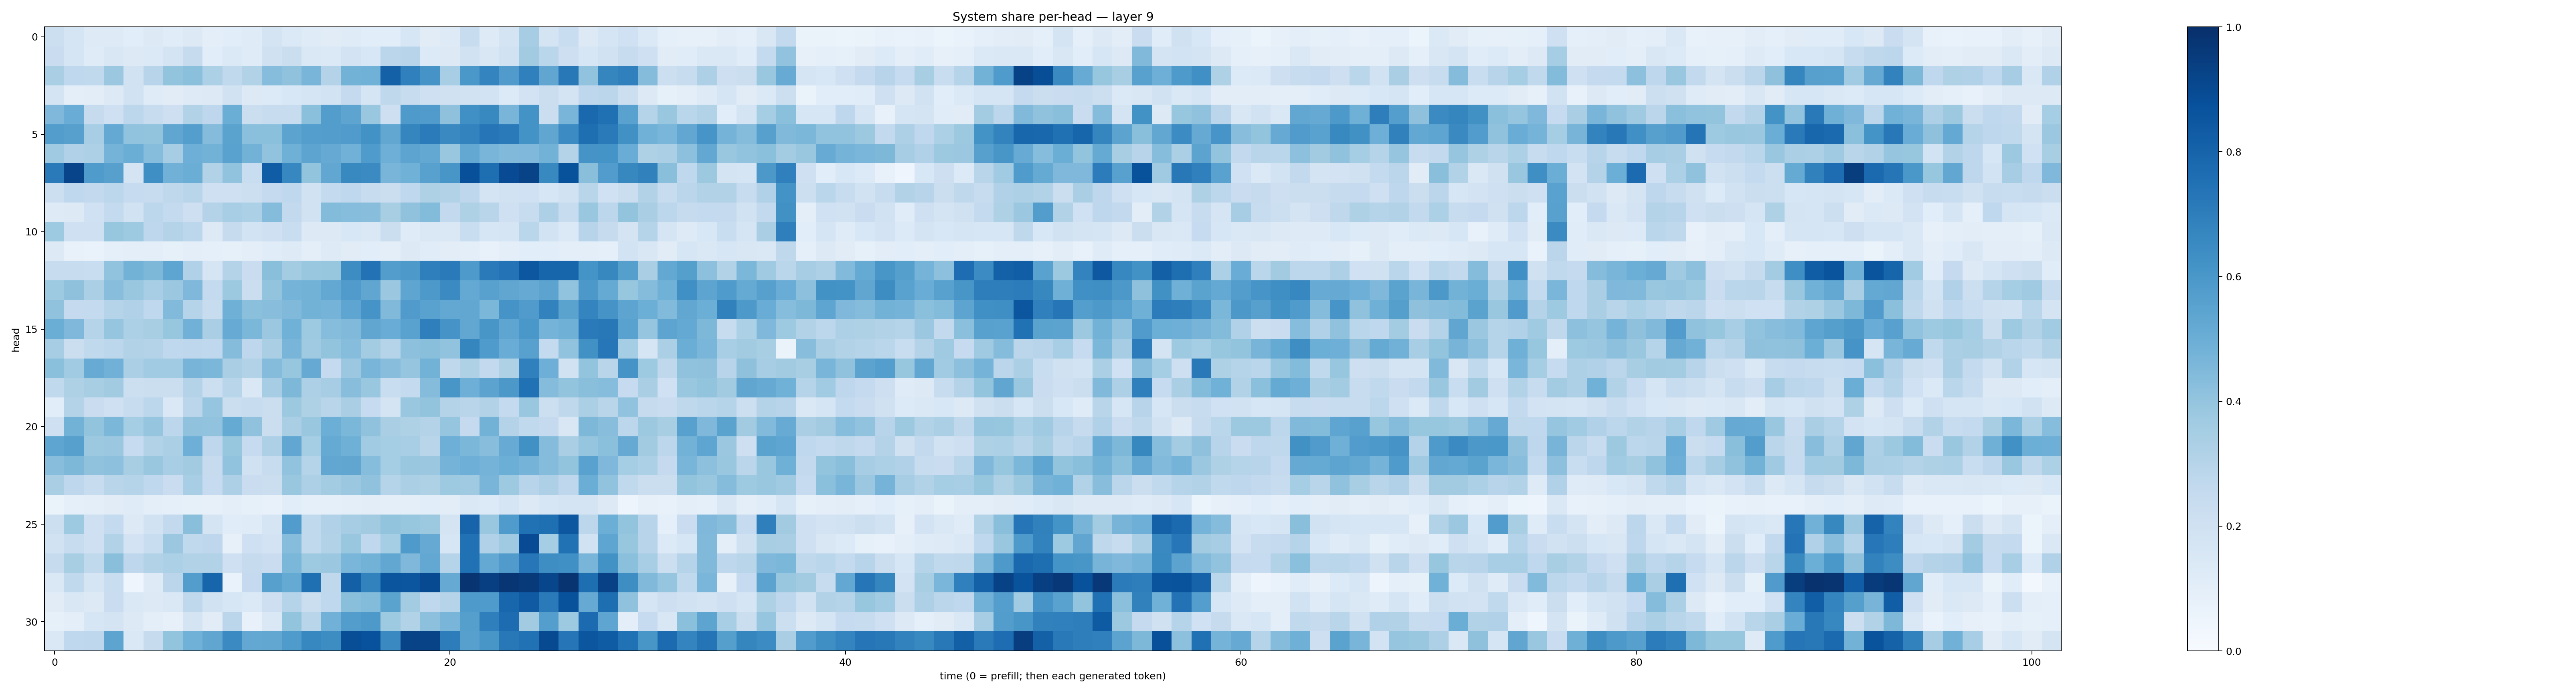

The file beside this chart, header and first rows:
0.21637738, 0.16429737, 0.12390809, 0.12188638, 0.106947936, 0.12650168, 0.1148143, 0.12771104, 0.09594024, 0.10787616, 0.11738505, 0.17814083, 0.13978432, 0.11914218, 0.11251284, 0.11795883, 0.10928961, 0.10553666, 0.16403297, 0.112028025, 0.123835586, 0.23877059, 0.12274262, 0.17700085
0.2266, 0.1678, 0.1206, 0.1505, 0.1254, 0.1381, 0.1766, 0.2428, 0.1082, 0.1388, 0.1177, 0.1988, 0.2247, 0.1475, 0.1394, 0.1835, 0.1552, 0.2834, 0.2935, 0.1364, 0.1312, 0.1903, 0.1496, 0.1894
0.3392, 0.2665, 0.2647, 0.3793, 0.1952, 0.2939, 0.3998, 0.4197, 0.3319, 0.2634, 0.3131, 0.4332, 0.4092, 0.4657, 0.3079, 0.4777, 0.4864, 0.8089, 0.6878, 0.6114, 0.3475, 0.5988, 0.6744, 0.5795
0.172, 0.101, 0.1025, 0.1256, 0.1889, 0.1178, 0.1101, 0.1244, 0.1318, 0.1885, 0.1325, 0.1363, 0.1549, 0.1661, 0.1857, 0.2527, 0.1689, 0.2699, 0.2414, 0.2103, 0.1975, 0.1905, 0.1861, 0.1331
0.4529, 0.5057, 0.2444, 0.209, 0.2798, 0.2367, 0.2144, 0.3093, 0.2765, 0.5034, 0.2261, 0.2364, 0.242, 0.4188, 0.5732, 0.5421, 0.3844, 0.2132, 0.5876, 0.5808, 0.4124, 0.6298, 0.66, 0.465
0.5729, 0.5613, 0.3465, 0.5231, 0.4028, 0.4014, 0.532, 0.5692, 0.4347, 0.5479, 0.4197, 0.4203, 0.5457, 0.5696, 0.5714, 0.5785, 0.624, 0.5305, 0.6706, 0.7083, 0.6524, 0.6771, 0.732, 0.7125
0.3708, 0.3175, 0.3274, 0.4759, 0.502, 0.4332, 0.3498, 0.4936, 0.4784, 0.5527, 0.4773, 0.4052, 0.4888, 0.5427, 0.5118, 0.4824, 0.585, 0.4959, 0.5427, 0.5244, 0.3854, 0.5258, 0.4676, 0.4488
0.712, 0.9213, 0.5832, 0.5614, 0.1737, 0.633, 0.4824, 0.5004, 0.3132, 0.4059, 0.2314, 0.8256, 0.6669, 0.4006, 0.5276, 0.6572, 0.65, 0.4651, 0.486, 0.5553, 0.6022, 0.8754, 0.761, 0.8922
0.2184, 0.2674, 0.2591, 0.2795, 0.2491, 0.2394, 0.2715, 0.2919, 0.2084, 0.2108, 0.2181, 0.2537, 0.2682, 0.1876, 0.255, 0.2685, 0.2344, 0.2231, 0.2672, 0.322, 0.31, 0.2747, 0.1729, 0.1899
0.1237, 0.1294, 0.2018, 0.2576, 0.1906, 0.2789, 0.2573, 0.2113, 0.3078, 0.3439, 0.3311, 0.4372, 0.2614, 0.1898, 0.4403, 0.4332, 0.426, 0.3402, 0.4071, 0.4376, 0.2612, 0.3233, 0.2902, 0.2038
0.3743, 0.2082, 0.2038, 0.3918, 0.3731, 0.274, 0.3085, 0.2785, 0.1271, 0.2459, 0.184, 0.2092, 0.2308, 0.1281, 0.1305, 0.1539, 0.147, 0.2254, 0.1182, 0.1474, 0.146, 0.2319, 0.1622, 0.1648
0.1318, 0.07065, 0.06692, 0.08671, 0.09669, 0.09783, 0.08402, 0.1001, 0.0871, 0.08384, 0.09965, 0.1155, 0.1233, 0.09871, 0.1216, 0.1106, 0.1091, 0.09643, 0.1272, 0.1168, 0.1016, 0.09439, 0.07715, 0.1006
0.241, 0.2387, 0.2332, 0.4034, 0.4776, 0.4559, 0.536, 0.3174, 0.1659, 0.3075, 0.2267, 0.4245, 0.3585, 0.385, 0.391, 0.6441, 0.7434, 0.5704, 0.5914, 0.692, 0.7142, 0.5876, 0.7148, 0.7391
0.3735, 0.4104, 0.335, 0.4293, 0.3848, 0.3446, 0.3826, 0.4525, 0.2574, 0.3783, 0.219, 0.4015, 0.4736, 0.4767, 0.5271, 0.5813, 0.5313, 0.3817, 0.5354, 0.5923, 0.651, 0.5202, 0.5557, 0.5346
0.4064, 0.2509, 0.2565, 0.2973, 0.3165, 0.2687, 0.4439, 0.3024, 0.2362, 0.4894, 0.4192, 0.4281, 0.446, 0.477, 0.4734, 0.5356, 0.6095, 0.448, 0.58, 0.5517, 0.5261, 0.5296, 0.4586, 0.6118
0.5022, 0.4519, 0.3021, 0.3962, 0.3292, 0.3399, 0.3919, 0.4838, 0.3396, 0.5079, 0.4593, 0.3823, 0.4847, 0.3722, 0.4313, 0.4491, 0.532, 0.506, 0.5539, 0.6941, 0.6104, 0.5291, 0.6051, 0.5371
0.3501, 0.2251, 0.263, 0.2785, 0.3146, 0.3076, 0.2661, 0.2767, 0.266, 0.4347, 0.2771, 0.3361, 0.4654, 0.3699, 0.3987, 0.4334, 0.3577, 0.2993, 0.4177, 0.4257, 0.4051, 0.6688, 0.5852, 0.5072
0.4201, 0.3662, 0.508, 0.4825, 0.3338, 0.3638, 0.3633, 0.4697, 0.4576, 0.3368, 0.3103, 0.4374, 0.3936, 0.5123, 0.2525, 0.3807, 0.4661, 0.4275, 0.3946, 0.4777, 0.2718, 0.3238, 0.2598, 0.3209
0.2646, 0.3241, 0.3429, 0.3624, 0.2165, 0.2237, 0.2243, 0.3086, 0.2179, 0.2928, 0.144, 0.351, 0.456, 0.3259, 0.3491, 0.4272, 0.3831, 0.2328, 0.2553, 0.4337, 0.6038, 0.4959, 0.5458, 0.5959
0.1093, 0.3079, 0.2294, 0.207, 0.2358, 0.2802, 0.1415, 0.2843, 0.3949, 0.2241, 0.2361, 0.2246, 0.3754, 0.3212, 0.2894, 0.3364, 0.2467, 0.175, 0.3876, 0.3986, 0.3053, 0.2928, 0.3163, 0.2572
0.21, 0.4789, 0.3998, 0.4571, 0.3525, 0.3967, 0.2785, 0.4088, 0.4024, 0.5183, 0.4069, 0.225, 0.3361, 0.3855, 0.499, 0.4607, 0.4069, 0.3362, 0.3214, 0.3054, 0.3954, 0.2508, 0.478, 0.3058
0.5378, 0.5613, 0.3751, 0.381, 0.2468, 0.3159, 0.3349, 0.4955, 0.2741, 0.3941, 0.2487, 0.3264, 0.5288, 0.355, 0.5192, 0.4907, 0.3658, 0.3545, 0.3453, 0.2917, 0.4942, 0.4582, 0.4266, 0.5097
0.4261, 0.4549, 0.4081, 0.415, 0.343, 0.3885, 0.3466, 0.3631, 0.2444, 0.4034, 0.1958, 0.2415, 0.4053, 0.304, 0.5276, 0.5338, 0.4307, 0.3518, 0.3885, 0.3818, 0.4756, 0.4959, 0.4739, 0.497
0.3386, 0.2769, 0.2384, 0.2899, 0.3009, 0.2677, 0.228, 0.3464, 0.2487, 0.3245, 0.2296, 0.222, 0.3853, 0.3261, 0.3583, 0.3815, 0.4064, 0.3022, 0.3335, 0.3215, 0.3722, 0.371, 0.4675, 0.3744
0.06393, 0.09074, 0.1004, 0.1132, 0.1192, 0.09898, 0.09212, 0.08548, 0.08088, 0.1001, 0.08503, 0.07531, 0.1064, 0.08841, 0.0923, 0.09911, 0.1051, 0.09772, 0.1014, 0.1082, 0.1046, 0.1467, 0.1334, 0.1663
0.2171, 0.3745, 0.2107, 0.2542, 0.1307, 0.1946, 0.2591, 0.4245, 0.1725, 0.1133, 0.1193, 0.1663, 0.576, 0.2621, 0.3169, 0.3511, 0.3597, 0.4015, 0.3909, 0.376, 0.1773, 0.7986, 0.3842, 0.5827
0.1932, 0.2379, 0.2039, 0.3095, 0.1829, 0.2331, 0.3794, 0.2639, 0.2745, 0.07933, 0.206, 0.1807, 0.4324, 0.2626, 0.3116, 0.3898, 0.2673, 0.3531, 0.5862, 0.5142, 0.1605, 0.7464, 0.3171, 0.3705
0.2432, 0.3435, 0.263, 0.4251, 0.2741, 0.3087, 0.3311, 0.3103, 0.313, 0.2032, 0.2447, 0.227, 0.4591, 0.3713, 0.3805, 0.4643, 0.4802, 0.5282, 0.4506, 0.5265, 0.2999, 0.7492, 0.5224, 0.5795
0.1468, 0.2649, 0.165, 0.2326, 0.04175, 0.1216, 0.2831, 0.5705, 0.7953, 0.06942, 0.2525, 0.5613, 0.5194, 0.755, 0.2712, 0.8149, 0.6831, 0.8592, 0.8534, 0.8964, 0.5123, 0.9794, 0.9407, 0.9758
0.112, 0.1516, 0.1317, 0.2281, 0.1474, 0.1319, 0.1483, 0.2703, 0.1908, 0.1564, 0.1375, 0.2122, 0.304, 0.221, 0.2662, 0.4223, 0.4394, 0.5483, 0.357, 0.268, 0.2976, 0.5878, 0.5856, 0.7892
0.08227, 0.09376, 0.1623, 0.1757, 0.127, 0.09683, 0.0804, 0.1736, 0.1109, 0.2835, 0.07212, 0.1408, 0.402, 0.2901, 0.4816, 0.574, 0.5909, 0.3724, 0.3154, 0.4175, 0.4676, 0.5657, 0.6915, 0.7681
0.1441, 0.2687, 0.2746, 0.5394, 0.141, 0.2428, 0.4022, 0.4861, 0.5333, 0.651, 0.5268, 0.5288, 0.5846, 0.6648, 0.6438, 0.8857, 0.8713, 0.6528, 0.9225, 0.9221, 0.7028, 0.5589, 0.6032, 0.7191
